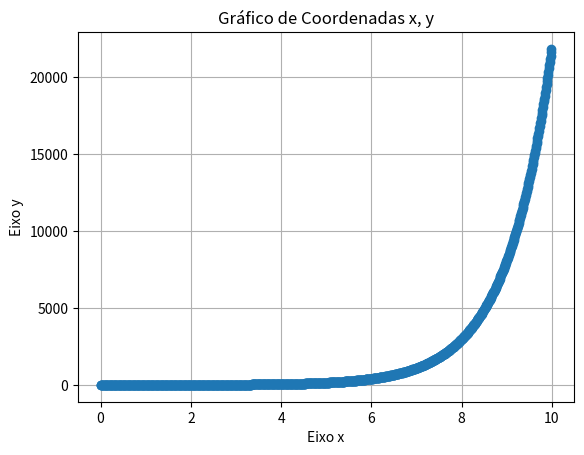

This chart was generated by the following Python code:
import matplotlib.pyplot as plt

def fatorial(n):
    if n == 0:
        return 1
    return n * fatorial(n-1)

def expo(a, n):
    if n == 0:
        return 1
    return a * expo(a, n-1)

def somatoria(x, n):
    if n == 0:
        return 1
    return expo(x, n) / fatorial(n) + somatoria(x, n-1)

print(somatoria(2, 100))

x = [i/100 for i in range(1000)]
y = [somatoria(i, 100) for i in x]

plt.plot(x, y, marker='o', linestyle='-')
plt.title('Gráfico de Coordenadas x, y')
plt.xlabel('Eixo x')
plt.ylabel('Eixo y')
plt.grid(True)
plt.show()